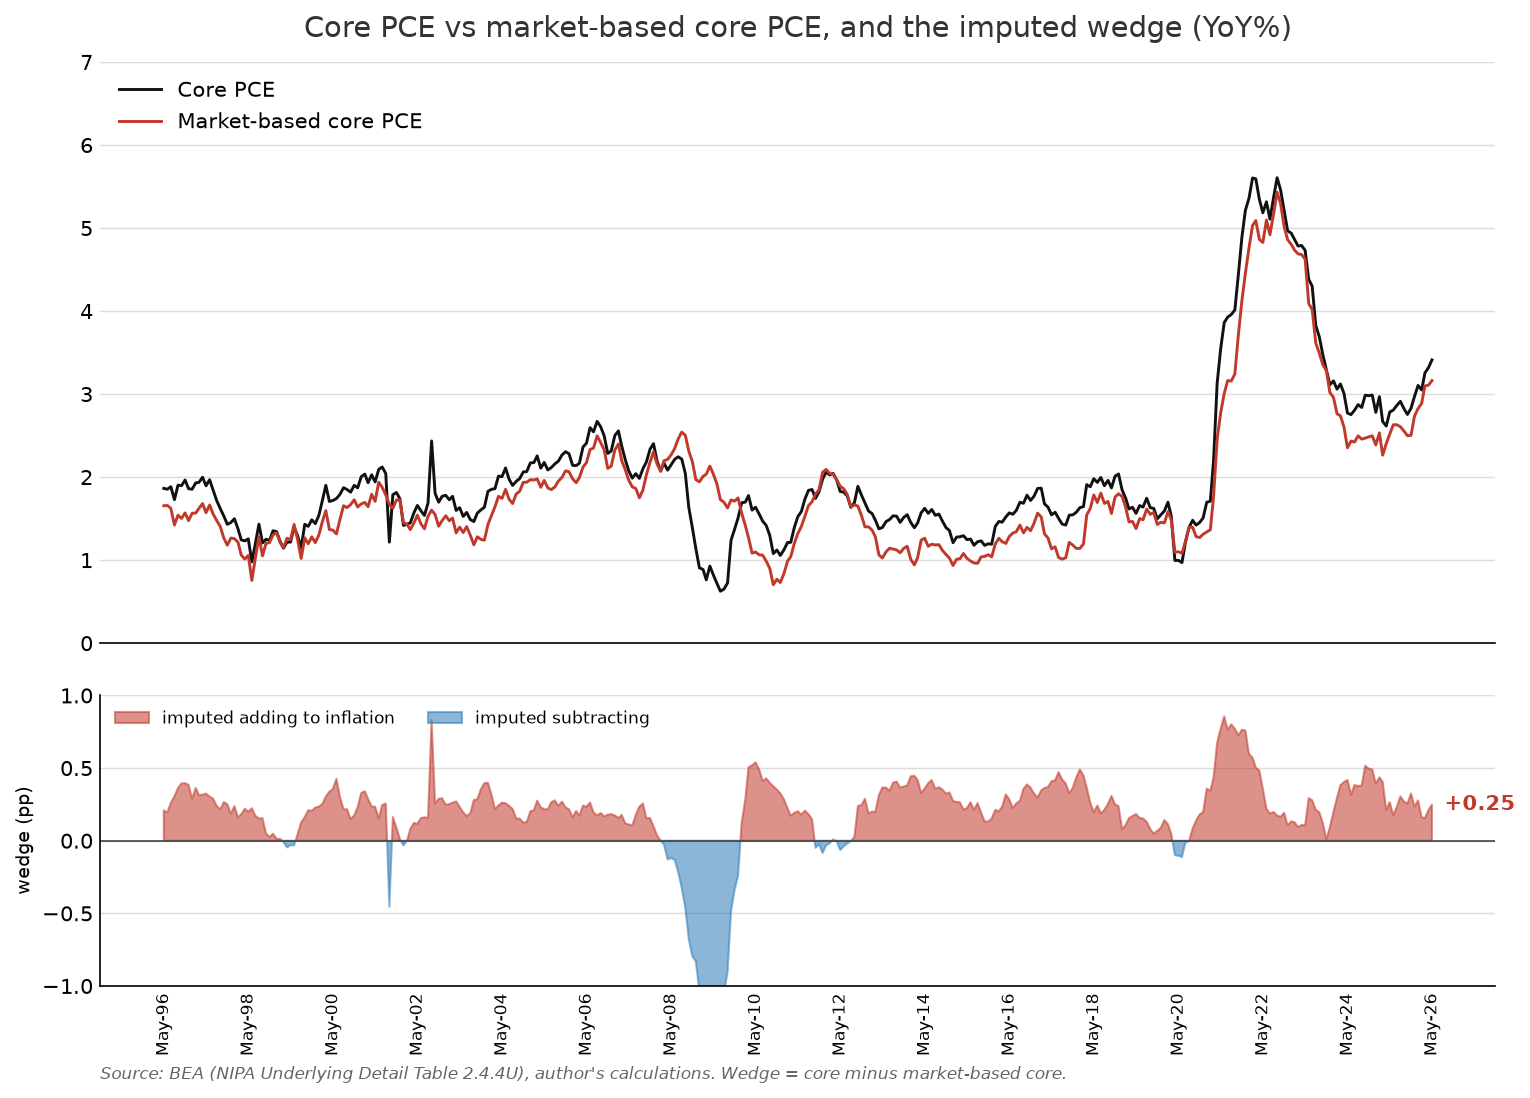

Values plotted in this chart, from the file beside it:
date, core, mkt, wedge
1996-05-01, 1.864, 1.655, 0.2093
1996-06-01, 1.854, 1.658, 0.1957
1996-07-01, 1.884, 1.623, 0.261
1996-08-01, 1.728, 1.423, 0.3053
1996-09-01, 1.903, 1.541, 0.3627
1996-10-01, 1.897, 1.502, 0.3948
1996-11-01, 1.965, 1.569, 0.3962
1996-12-01, 1.86, 1.476, 0.3847
1997-01-01, 1.854, 1.565, 0.2891
1997-02-01, 1.93, 1.567, 0.3635
1997-03-01, 1.937, 1.623, 0.3142
1997-04-01, 1.999, 1.682, 0.317
1997-05-01, 1.896, 1.572, 0.324
1997-06-01, 1.968, 1.664, 0.3038
1997-07-01, 1.847, 1.556, 0.2905
1997-08-01, 1.718, 1.477, 0.2401
1997-09-01, 1.621, 1.405, 0.2157
1997-10-01, 1.534, 1.268, 0.2654
1997-11-01, 1.432, 1.18, 0.252
1997-12-01, 1.452, 1.266, 0.1865
1998-01-01, 1.498, 1.26, 0.2387
1998-02-01, 1.377, 1.217, 0.1606
1998-03-01, 1.244, 1.062, 0.1825
1998-04-01, 1.232, 1.012, 0.2197
1998-05-01, 1.256, 1.056, 0.1996
1998-06-01, 0.9797, 0.7556, 0.2241
1998-07-01, 1.195, 1.023, 0.1715
1998-08-01, 1.434, 1.281, 0.1524
1998-09-01, 1.207, 1.052, 0.1552
1998-10-01, 1.251, 1.201, 0.04982
1998-11-01, 1.238, 1.212, 0.02616
1998-12-01, 1.354, 1.305, 0.04854
1999-01-01, 1.343, 1.33, 0.01306
1999-02-01, 1.222, 1.209, 0.01277
1999-03-01, 1.144, 1.153, -0.008142
1999-04-01, 1.218, 1.264, -0.04565
1999-05-01, 1.217, 1.248, -0.03096
1999-06-01, 1.398, 1.43, -0.03192
1999-07-01, 1.295, 1.25, 0.0448
1999-08-01, 1.147, 1.02, 0.1266
1999-09-01, 1.431, 1.268, 0.1634
1999-10-01, 1.407, 1.197, 0.2093
1999-11-01, 1.486, 1.28, 0.206
1999-12-01, 1.44, 1.211, 0.2285
2000-01-01, 1.539, 1.303, 0.2352
2000-02-01, 1.722, 1.469, 0.2538
2000-03-01, 1.901, 1.597, 0.304
2000-04-01, 1.707, 1.369, 0.3377
2000-05-01, 1.719, 1.361, 0.3573
2000-06-01, 1.742, 1.316, 0.4264
2000-07-01, 1.792, 1.49, 0.3018
2000-08-01, 1.873, 1.655, 0.218
2000-09-01, 1.85, 1.634, 0.2162
2000-10-01, 1.818, 1.669, 0.1499
2000-11-01, 1.9, 1.726, 0.1741
2000-12-01, 1.871, 1.64, 0.2309
2001-01-01, 2.005, 1.677, 0.3286
2001-02-01, 2.036, 1.695, 0.3408
2001-03-01, 1.932, 1.644, 0.2887
2001-04-01, 2.028, 1.793, 0.2351
... 301 more rows
